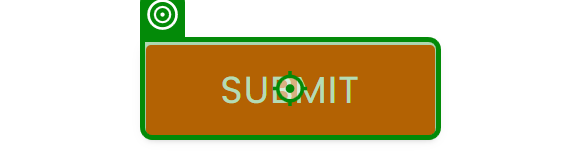
Task: Selector Types
Workflow: Main

Step 1: click on the text box 'Submit' in window 'Rpa Challenge' (msedge.exe)

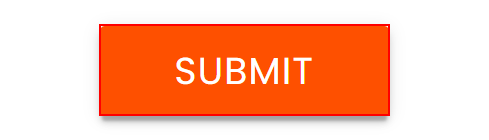
Step 2: click on the text box in window 'Rpa Challenge' (msedge.exe)
